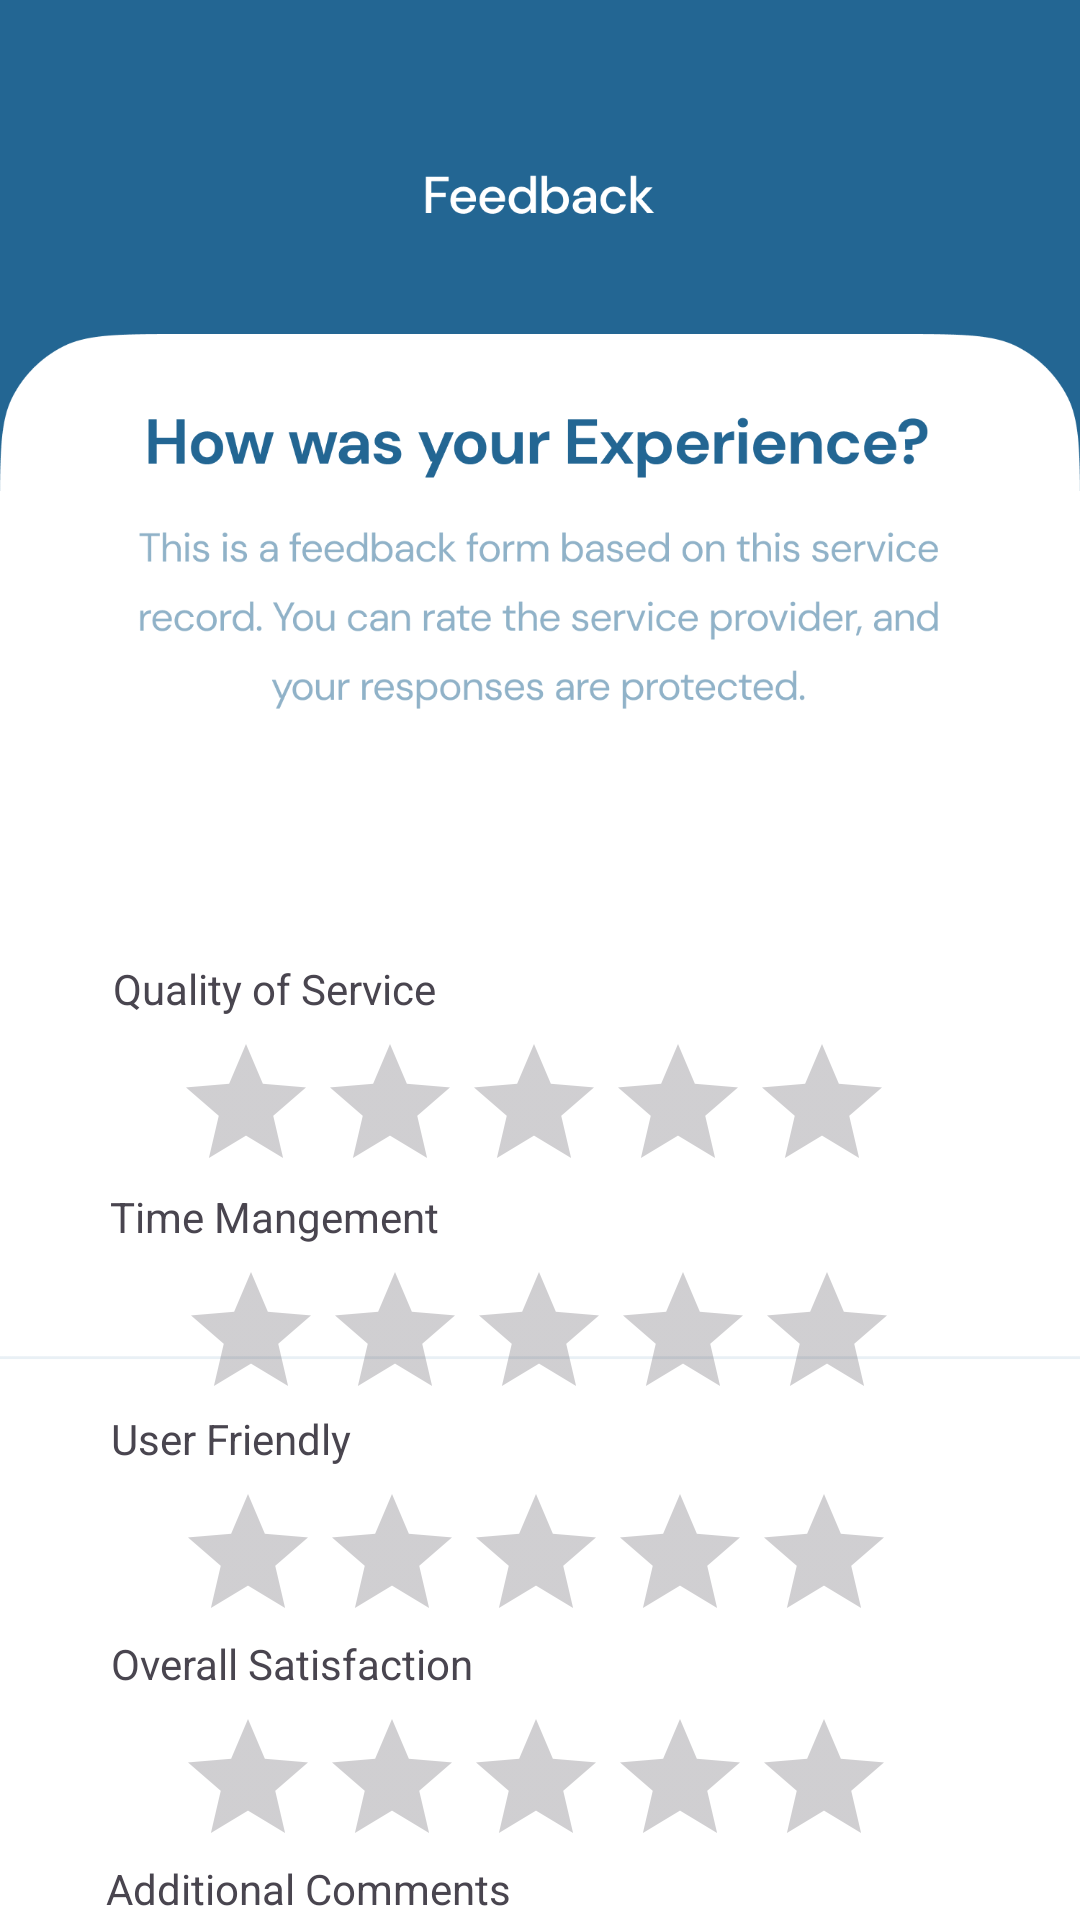

Reconstruct the res/layout file that produces this screen, plus the resources it refers to.
<!-- AndroidManifest.xml: application theme Theme.TaskBuddy -->
<!-- res/layout/activity_feedback_form.xml -->
<?xml version="1.0" encoding="utf-8"?>
<androidx.constraintlayout.widget.ConstraintLayout
    xmlns:android="http://schemas.android.com/apk/res/android"
    xmlns:app="http://schemas.android.com/apk/res-auto"
    xmlns:tools="http://schemas.android.com/tools"
    android:layout_width="match_parent"
    android:layout_height="match_parent"
    android:background="@drawable/feedbackback"
    tools:context=".Feedback.FeedbackForm">

    <RatingBar
        android:id="@+id/serviceRatingBar"
        android:layout_width="242dp"
        android:layout_height="47dp"
        android:layout_marginTop="5dp"
        app:layout_constraintEnd_toEndOf="parent"
        app:layout_constraintHorizontal_bias="0.491"
        app:layout_constraintStart_toStartOf="parent"
        app:layout_constraintTop_toBottomOf="@+id/textView6"
        tools:ignore="MissingConstraints" />

    <RatingBar
        android:id="@+id/timeManagementRatingBar"
        android:layout_width="240dp"
        android:layout_height="45dp"
        android:layout_marginTop="5dp"
        app:layout_constraintEnd_toEndOf="parent"
        app:layout_constraintHorizontal_bias="0.497"
        app:layout_constraintStart_toStartOf="parent"
        app:layout_constraintTop_toBottomOf="@+id/textView7" />

    <RatingBar
        android:id="@+id/userFriendlinessRatingBar"
        android:layout_width="243dp"
        android:layout_height="46dp"
        android:layout_marginTop="5dp"
        app:layout_constraintEnd_toEndOf="parent"
        app:layout_constraintStart_toStartOf="parent"
        app:layout_constraintTop_toBottomOf="@+id/textView8" />

    <RatingBar
        android:id="@+id/overallSatisfactionRatingBar"
        android:layout_width="241dp"
        android:layout_height="46dp"
        android:layout_marginTop="5dp"
        app:layout_constraintEnd_toEndOf="parent"
        app:layout_constraintHorizontal_bias="0.494"
        app:layout_constraintStart_toStartOf="parent"
        app:layout_constraintTop_toBottomOf="@+id/textView9" />

    <EditText
        android:id="@+id/commentsEditText"
        android:layout_width="334dp"
        android:layout_height="42dp"
        android:layout_marginTop="5dp"
        app:layout_constraintEnd_toEndOf="parent"
        app:layout_constraintHorizontal_bias="0.493"
        app:layout_constraintStart_toStartOf="parent"
        app:layout_constraintTop_toBottomOf="@+id/textView10" />

    <Button
        android:id="@+id/submitButton"
        android:layout_width="wrap_content"
        android:layout_height="wrap_content"
        android:layout_marginTop="15dp"
        android:text="Submit"
        app:layout_constraintEnd_toEndOf="parent"
        app:layout_constraintStart_toStartOf="parent"
        app:layout_constraintTop_toBottomOf="@+id/commentsEditText" />

    <TextView
        android:id="@+id/textView6"
        android:layout_width="wrap_content"
        android:layout_height="wrap_content"
        android:layout_marginTop="320dp"
        android:text="Quality of Service "
        app:layout_constraintEnd_toEndOf="parent"
        app:layout_constraintHorizontal_bias="0.151"
        app:layout_constraintStart_toStartOf="parent"
        app:layout_constraintTop_toTopOf="parent" />

    <TextView
        android:id="@+id/textView7"
        android:layout_width="wrap_content"
        android:layout_height="wrap_content"
        android:layout_marginTop="5dp"
        android:text="Time Mangement "
        app:layout_constraintEnd_toEndOf="parent"
        app:layout_constraintHorizontal_bias="0.148"
        app:layout_constraintStart_toStartOf="parent"
        app:layout_constraintTop_toBottomOf="@+id/serviceRatingBar" />

    <TextView
        android:id="@+id/textView8"
        android:layout_width="wrap_content"
        android:layout_height="wrap_content"
        android:layout_marginTop="5dp"
        android:text="User Friendly "
        app:layout_constraintEnd_toEndOf="parent"
        app:layout_constraintHorizontal_bias="0.134"
        app:layout_constraintStart_toStartOf="parent"
        app:layout_constraintTop_toBottomOf="@+id/timeManagementRatingBar" />

    <TextView
        android:id="@+id/textView9"
        android:layout_width="wrap_content"
        android:layout_height="wrap_content"
        android:layout_marginTop="5dp"
        android:text="Overall Satisfaction "
        app:layout_constraintEnd_toEndOf="parent"
        app:layout_constraintHorizontal_bias="0.157"
        app:layout_constraintStart_toStartOf="parent"
        app:layout_constraintTop_toBottomOf="@+id/userFriendlinessRatingBar" />

    <TextView
        android:id="@+id/textView10"
        android:layout_width="wrap_content"
        android:layout_height="wrap_content"
        android:layout_marginTop="5dp"
        android:text="Additional Comments"
        app:layout_constraintEnd_toEndOf="parent"
        app:layout_constraintHorizontal_bias="0.157"
        app:layout_constraintStart_toStartOf="parent"
        app:layout_constraintTop_toBottomOf="@+id/overallSatisfactionRatingBar" />

</androidx.constraintlayout.widget.ConstraintLayout>
<!-- resources referenced by this layout -->
<resources>
  <!-- drawable feedbackback: png bitmap (drawable, 82932 bytes) -->
  <style name="Theme.TaskBuddy" parent="Base.Theme.TaskBuddy" />
  <style name="Base.Theme.TaskBuddy" parent="Theme.Material3.DayNight.NoActionBar">
          
          
      </style>
</resources>
